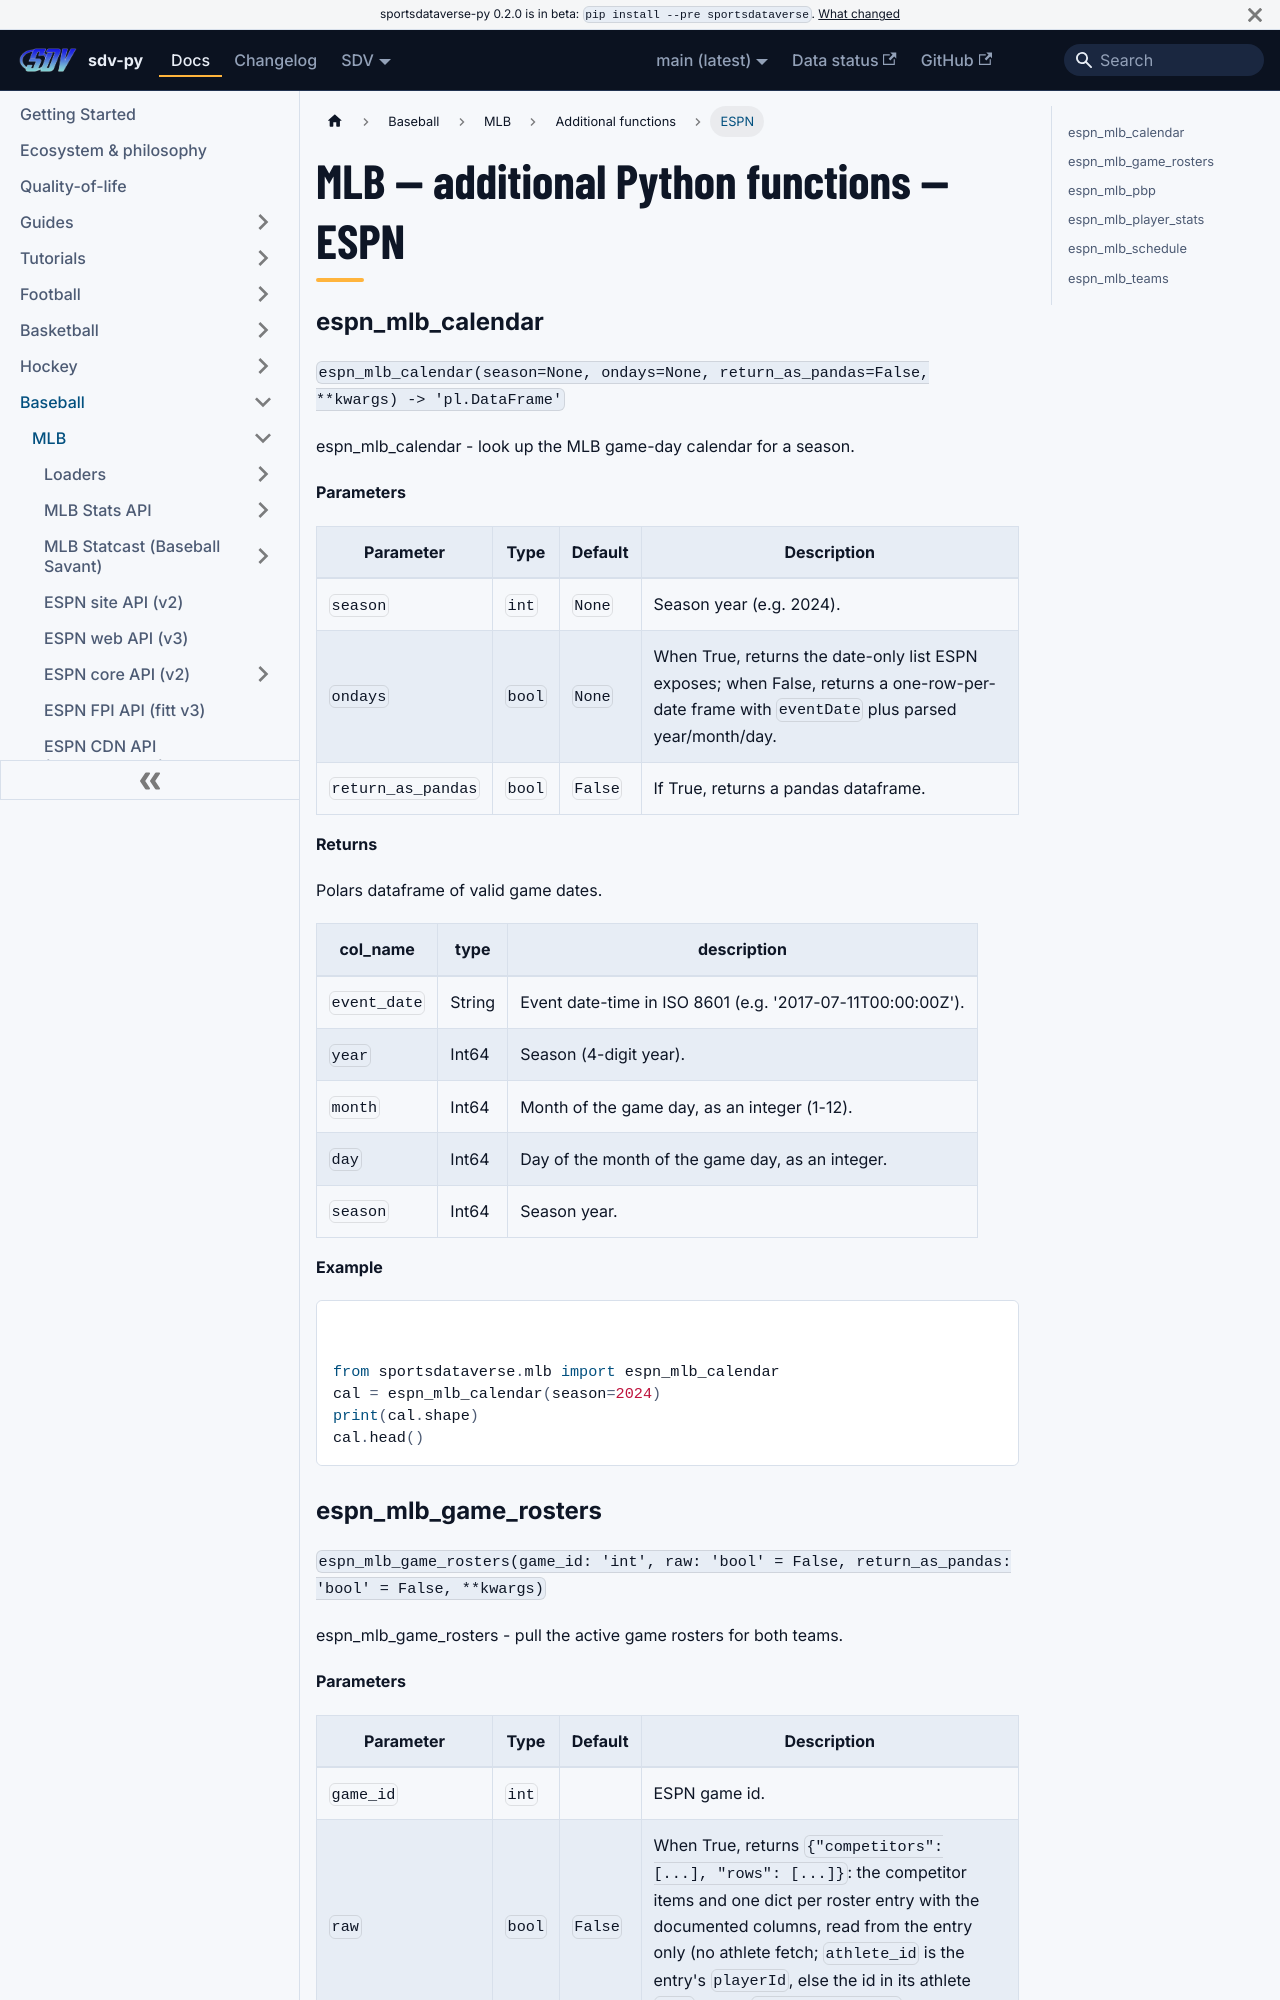

repository: sportsdataverse/sportsdataverse-py · page: docs/mlb/reference/additional/espn/index.html · generator: docusaurus

---
title: "MLB — additional Python functions — ESPN"
sidebar_label: "ESPN"
sidebar_position: 1
description: "MLB — additional Python functions — ESPN — function reference in sdv-py, the SportsDataverse Python package."
---
# MLB — additional Python functions — ESPN

### espn_mlb_calendar {#espn_mlb_calendar}

`espn_mlb_calendar(season=None, ondays=None, return_as_pandas=False, **kwargs) -> 'pl.DataFrame'`

espn_mlb_calendar - look up the MLB game-day calendar for a season.

**Parameters**

| Parameter | Type | Default | Description |
|---|---|---|---|
| `season` | `int` | `None` | Season year (e.g. 2024). |
| `ondays` | `bool` | `None` | When True, returns the date-only list ESPN exposes; when False, returns a one-row-per-date frame with `eventDate` plus parsed year/month/day. |
| `return_as_pandas` | `bool` | `False` | If True, returns a pandas dataframe. |

**Returns**

Polars dataframe of valid game dates.

| col_name | type | description |
|---|---|---|
| `event_date` | String | Event date-time in ISO 8601 (e.g. '2017-07-11T00:00:00Z'). |
| `year` | Int64 | Season (4-digit year). |
| `month` | Int64 | Month of the game day, as an integer (1-12). |
| `day` | Int64 | Day of the month of the game day, as an integer. |
| `season` | Int64 | Season year. |

**Example**

```python
from sportsdataverse.mlb import espn_mlb_calendar
cal = espn_mlb_calendar(season=2024)
print(cal.shape)
cal.head()
```
